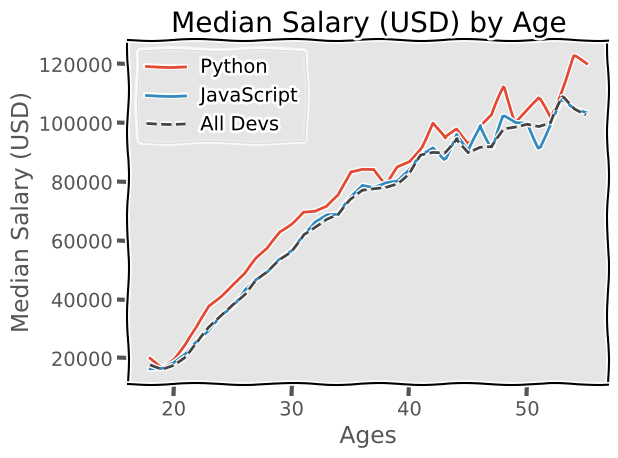

Reproduce this figure in Python.
from matplotlib import pyplot as plt 

# MISMO CASO ANTERIOR PERO CON MAS DATOS
plt.style.use('ggplot') # estilo del grafico
plt.xkcd() # estilo del grafico
# defino dos listas
ages_x = [18, 19, 20, 21, 22, 23, 24, 25, 26, 27, 28, 29, 30, 31, 32, 33, 34, 35,
          36, 37, 38, 39, 40, 41, 42, 43, 44, 45, 46, 47, 48, 49, 50, 51, 52, 53, 54, 55]



 # defino otra lista
py_dev_y = [20046, 17100, 20000, 24744, 30500, 37732, 41247, 45372, 48876, 53850, 57287, 63016, 65998, 70003, 70000, 71496, 75370, 83640, 84666,
            84392, 78254, 85000, 87038, 91991, 100000, 94796, 97962, 93302, 99240, 102736, 112285, 100771, 104708, 108423, 101407, 112542, 122870, 120000]



# ocurre lo mismo que en el caso anterior
# el marker define el tipo de punteado que va a tener el grafico en cada uno de sus puntos
plt.plot(ages_x,py_dev_y, label="Python") # la letra b define el color de la linea

# lista java script
js_dev_y = [16446, 16791, 18942, 21780, 25704, 29000, 34372, 37810, 43515, 46823, 49293, 53437, 56373, 62375, 66674, 68745, 68746, 74583, 79000,
            78508, 79996, 80403, 83820, 88833, 91660, 87892, 96243, 90000, 99313, 91660, 102264, 100000, 100000, 91660, 99240, 108000, 105000, 104000]

plt.plot(ages_x,js_dev_y,label="JavaScript") # la letra b define el color de la linea

dev_y = [17784, 16500, 18012, 20628, 25206, 30252, 34368, 38496, 42000, 46752, 49320, 53200, 56000, 62316, 64928, 67317, 68748, 73752, 77232,
         78000, 78508, 79536, 82488, 88935, 90000, 90056, 95000, 90000, 91633, 91660, 98150, 98964, 100000, 98988, 100000, 108923, 105000, 103117]

# ocurre lo mismo que en el caso anterior
# el marker define el tipo de punteado que va a tener el grafico en cada uno de sus puntos
plt.plot(ages_x,dev_y,color='#444444', linestyle='--', label='All Devs') # el k define un color y los guiones que sea una linea segmentada


plt.xlabel("Ages") # titulo eje x
plt.ylabel("Median Salary (USD)") # titulo eje y
plt.title("Median Salary (USD) by Age") # titulo del grafico

plt.legend() 
plt.tight_layout()

plt.savefig('plot.png')
plt.show() # ploteo el grafico